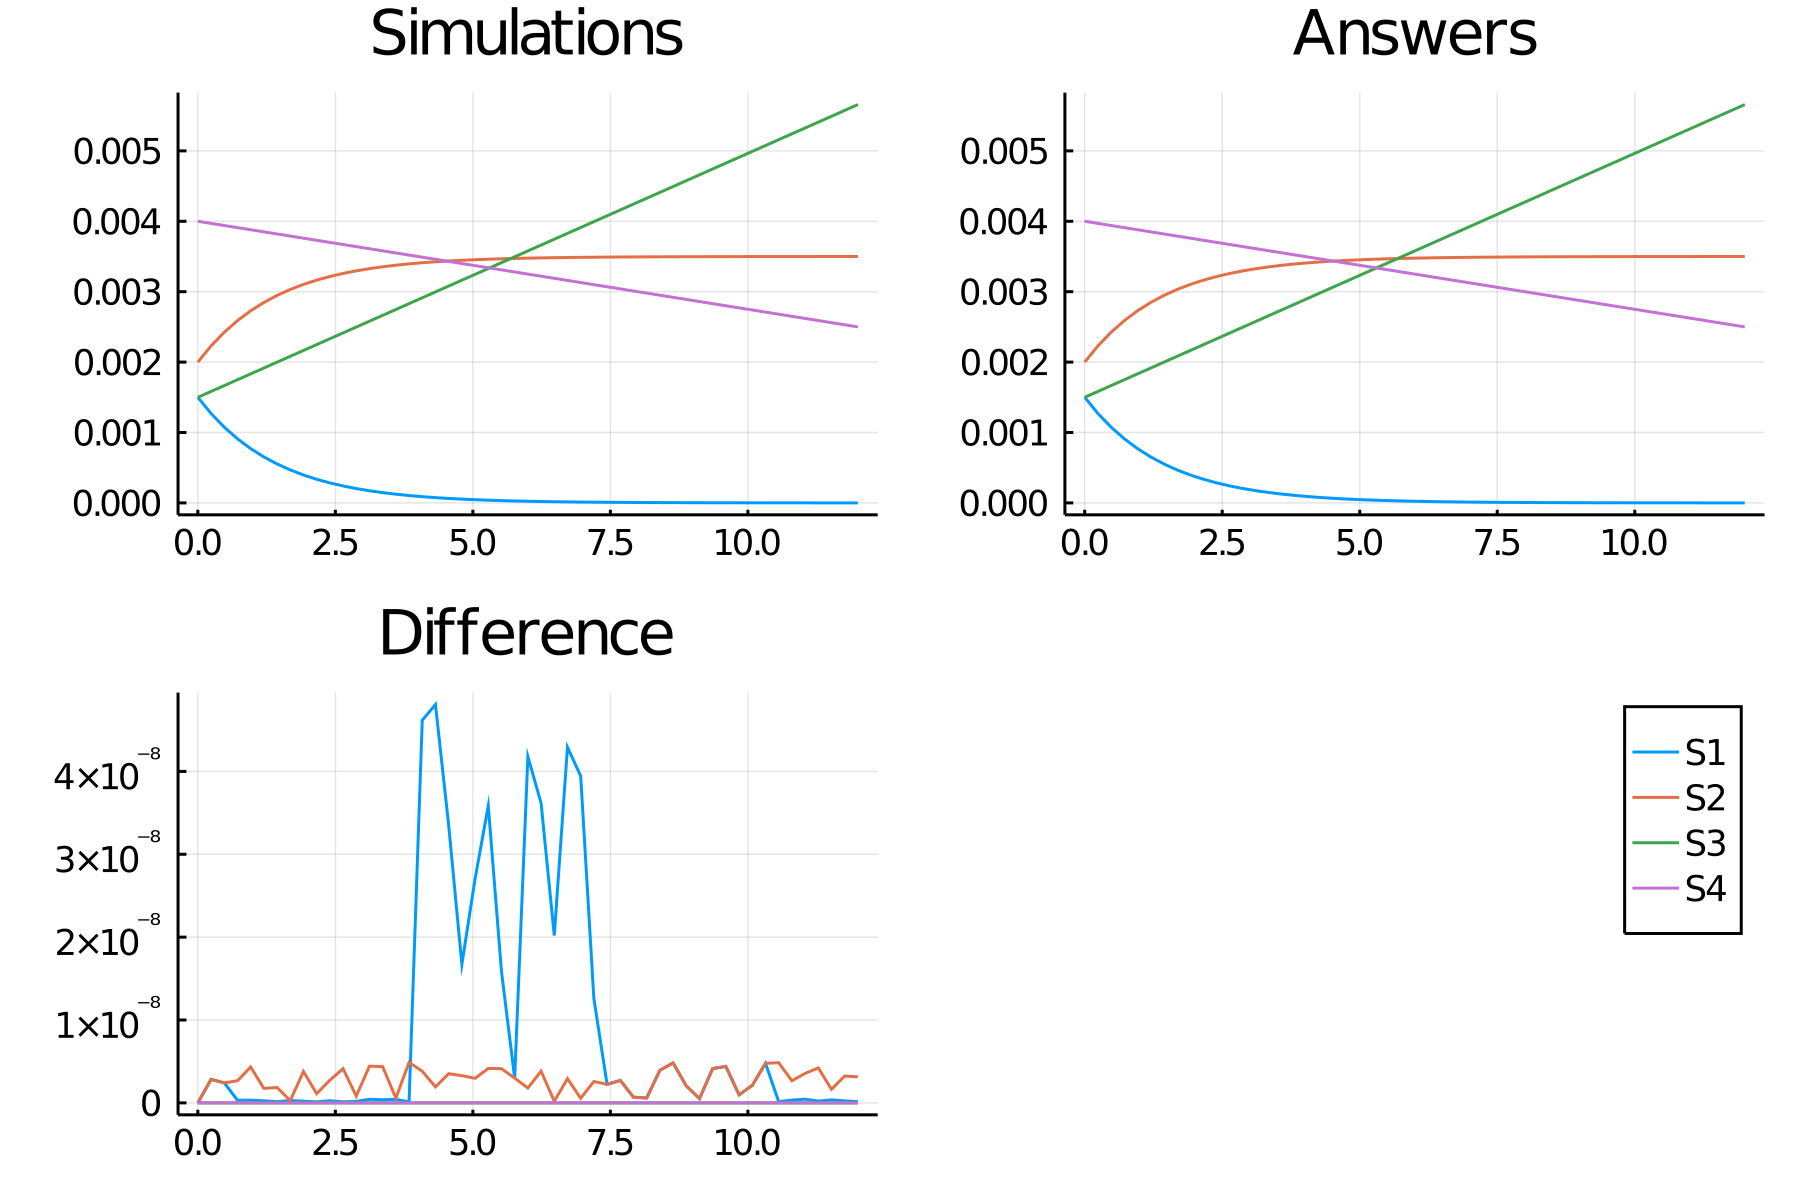

Data behind this chart, as committed beside it:
time, S1_, S2_, S3_, S4_
0.0, 0.0015, 0.002, 0.0015, 0.004
0.24, 0.00127, 0.00223, 0.001583, 0.00397
0.48, 0.001076, 0.002424, 0.001666, 0.00394
0.72, 0.0009107, 0.002589, 0.001749, 0.00391
0.96, 0.0007712, 0.002729, 0.001833, 0.00388
1.2, 0.000653, 0.002847, 0.001916, 0.00385
1.44, 0.000553, 0.002947, 0.001999, 0.00382
1.68, 0.0004682, 0.003032, 0.002082, 0.00379
1.92, 0.0003965, 0.003104, 0.002165, 0.00376
2.16, 0.0003357, 0.003164, 0.002248, 0.00373
2.4, 0.0002843, 0.003216, 0.002332, 0.0037
2.64, 0.0002407, 0.003259, 0.002415, 0.00367
2.88, 0.0002038, 0.003296, 0.002498, 0.00364
3.12, 0.0001726, 0.003327, 0.002581, 0.00361
3.36, 0.0001462, 0.003354, 0.002664, 0.00358
3.6, 0.0001238, 0.003376, 0.002747, 0.00355
3.84, 0.0001048, 0.003395, 0.002831, 0.00352
4.08, 8.874618017493982e-5, 0.003411, 0.002914, 0.00349
4.32, 7.514806648616556e-5, 0.003425, 0.002997, 0.00346
4.56, 6.363352073640471e-5, 0.003436, 0.00308, 0.00343
4.8, 5.38832886974348e-5, 0.003446, 0.003163, 0.0034
5.04, 4.5627033793179086e-5, 0.003454, 0.003246, 0.00337
5.28, 3.86358417031359e-5, 0.003461, 0.00333, 0.00334
5.52, 3.271587346254421e-5, 0.003467, 0.003413, 0.00331
5.76, 2.7702991038665442e-5, 0.003472, 0.003496, 0.00328
6.0, 2.3458206410225576e-5, 0.003477, 0.003579, 0.00325
6.24, 1.9863827957772427e-5, 0.00348, 0.003662, 0.00322
6.48, 1.6820197343249846e-5, 0.003483, 0.003745, 0.00319
6.72, 1.4242926351384025e-5, 0.003486, 0.003828, 0.00316
6.96, 1.2060557135722434e-5, 0.003488, 0.003912, 0.00313
7.2, 1.0212580954707531e-5, 0.00349, 0.003995, 0.0031
7.44, 8.647760513010735e-6, 0.003491, 0.004078, 0.00307
7.68, 7.322709333672088e-6, 0.003493, 0.004161, 0.00304
7.92, 6.200688827834124e-6, 0.003494, 0.004244, 0.00301
8.16, 5.250589663688597e-6, 0.003495, 0.004327, 0.00298
8.4, 4.4460692320429e-6, 0.003496, 0.004411, 0.00295
8.64, 3.7648212637345805e-6, 0.003496, 0.004494, 0.00292
8.88, 3.187957364303047e-6, 0.003497, 0.004577, 0.00289
9.12, 2.699483307820918e-6, 0.003497, 0.00466, 0.00286
9.36, 2.285855579100899e-6, 0.003498, 0.004743, 0.00283
9.6, 1.9356058671337316e-6, 0.003498, 0.004826, 0.0028
9.84, 1.6390230890505138e-6, 0.003498, 0.00491, 0.00277
10.08, 1.3878841415881344e-6, 0.003499, 0.004993, 0.00274
10.32, 1.1752259031531252e-6, 0.003499, 0.005076, 0.00271
10.56, 9.95152175943579e-7, 0.003499, 0.005159, 0.00268
10.8, 8.426702052564884e-7, 0.003499, 0.005242, 0.00265
11.04, 7.135522507968116e-7, 0.003499, 0.005325, 0.00262
11.28, 6.042183662565661e-7, 0.003499, 0.005409, 0.00259
11.52, 5.116371416203395e-7, 0.003499, 0.005492, 0.00256
11.76, 4.3324165455377653e-7, 0.0035, 0.005575, 0.00253
12.0, 3.668582984676443e-7, 0.0035, 0.005658, 0.0025
